Labelled photos from "skeletal_output", an image-classification folder in Eva13-sys/smart_mirror. The possible labels are: downward dog pose, goddess pose, plank pose, tree pose, warrior 2 pose.

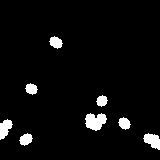
Label: downward dog pose

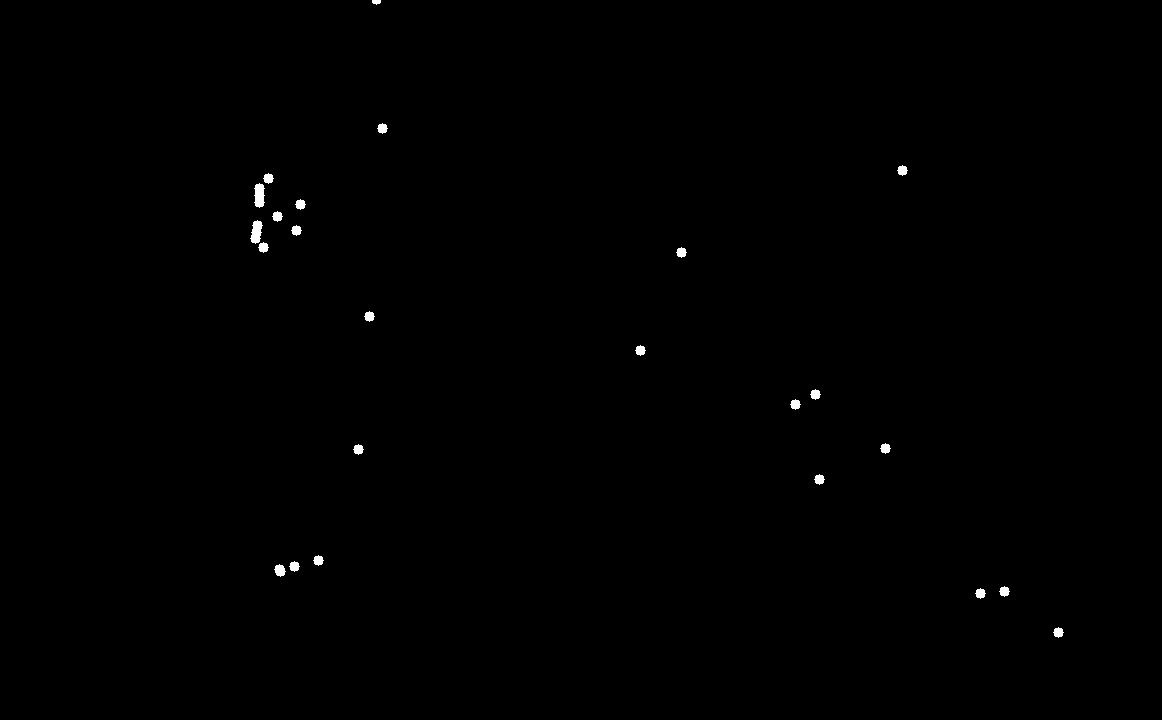
Label: plank pose

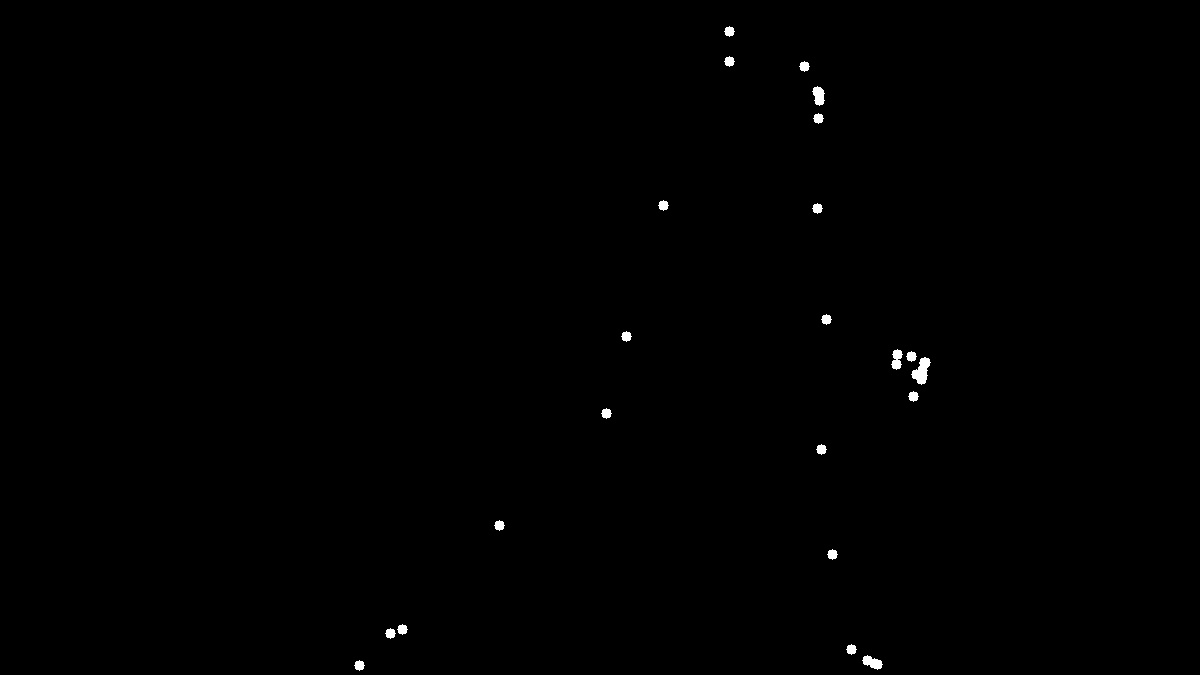
Label: plank pose

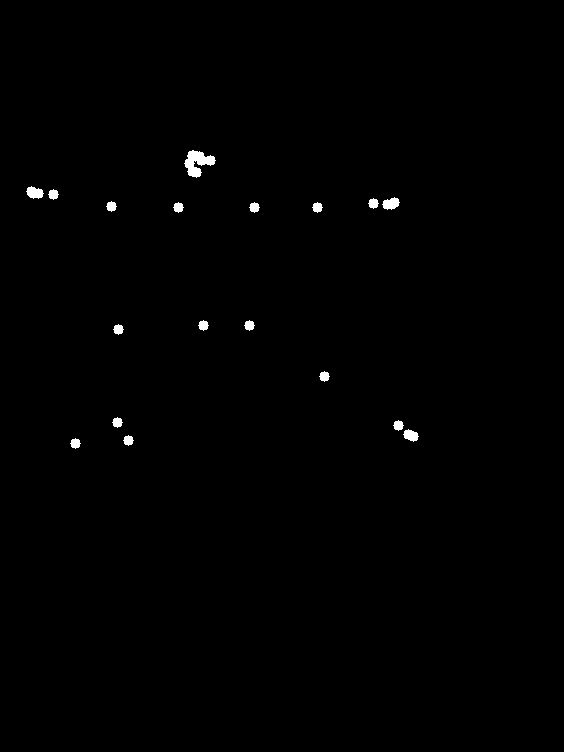
Label: warrior 2 pose

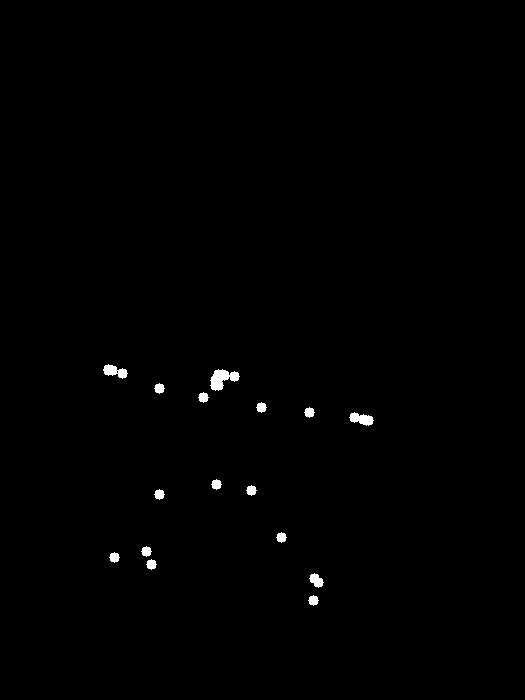
Label: warrior 2 pose

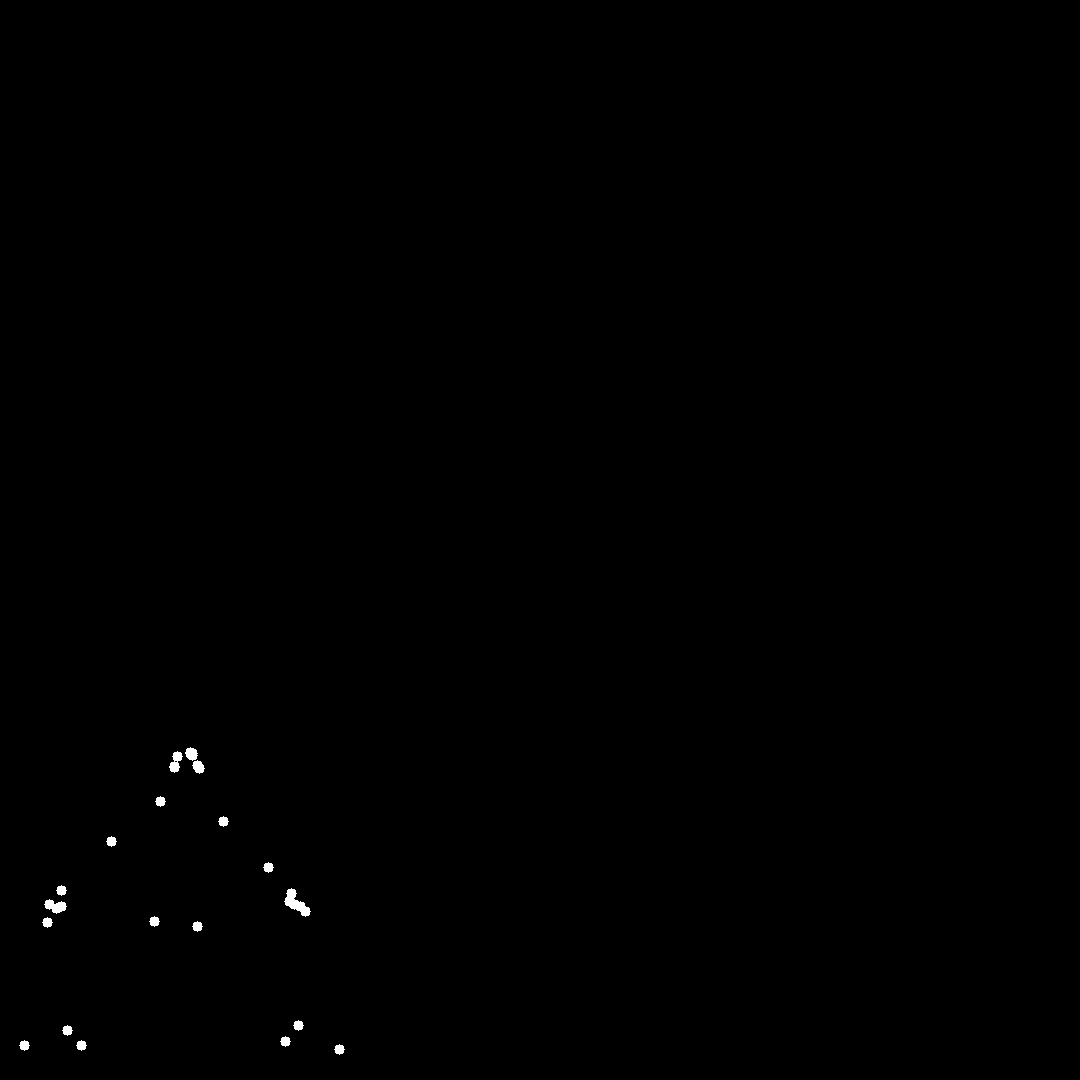
Label: goddess pose
